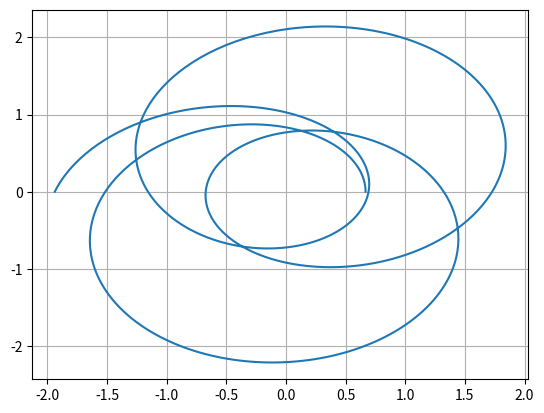

Python code for this plot:
import numpy as np
import matplotlib.pyplot as plt

from numpy import sqrt, pi, sin, cos
from scipy.integrate import ode

# use z = [z1, z2] = [u, u']
# and then f = z' = [u', u''] = [z2, -z1+sqrt(z1)]
def f(phi, z):
    return [z[1], -z[0]+sqrt(z[0])]


# initialize the 4th order Runge-Kutta solver
solver = ode(f).set_integrator('dopri5')

# initial value
z0 = [1.49907, 0.]
solver.set_initial_value(z0)

values = 1000
phi = np.linspace(0.0001, 7.*pi, values)
u = np.zeros(values)

for ii in range(values):
    u[ii] = solver.integrate(phi[ii])[0] #z[0]=u

x = 1. / u * cos(phi)
y = 1. / u * sin(phi)

plt.figure()
plt.plot(x,y)
plt.grid()
plt.show()
